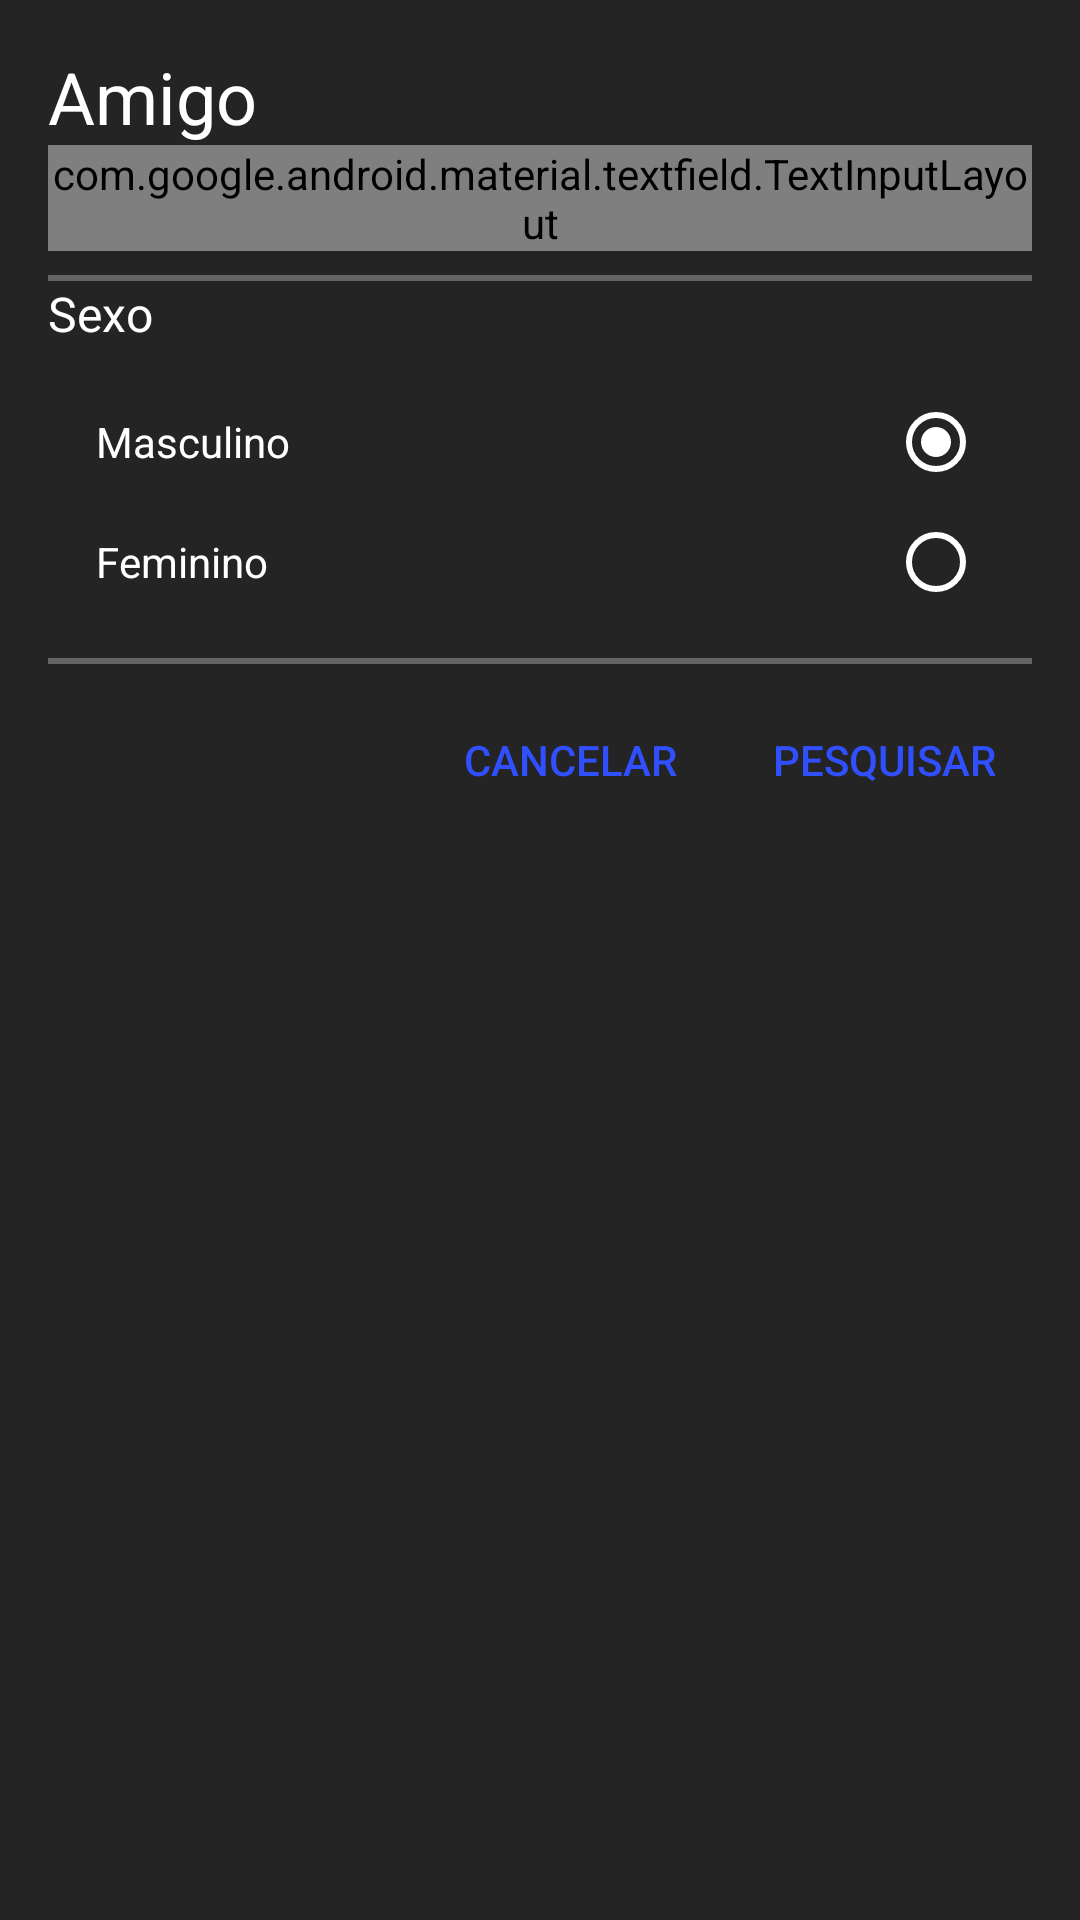

The Android layout XML behind this screen, and the referenced resources:
<!-- AndroidManifest.xml: application theme AppTheme -->
<!-- res/layout/dialog_add_update_amigo.xml -->
<?xml version="1.0" encoding="utf-8"?>
<LinearLayout
    xmlns:android="http://schemas.android.com/apk/res/android"
    android:layout_width="match_parent"
    android:layout_height="match_parent"
    android:orientation="vertical"
    android:background="@color/colorBackground"
    android:padding="16dp">

    <android.support.v7.widget.AppCompatTextView
        android:layout_width="wrap_content"
        android:layout_height="wrap_content"
        android:text="Amigo"
        android:textColor="@color/colorTextLight"
        android:textAppearance="@style/Base.TextAppearance.AppCompat.Headline"/>

    <android.support.design.widget.TextInputLayout
        android:layout_width="match_parent"
        android:layout_height="wrap_content"
        style="@style/EditTextInputLayoutStyle">

        <android.support.design.widget.TextInputEditText
            android:id="@+id/edtNome"
            android:layout_width="match_parent"
            android:layout_height="wrap_content"
            android:textColor="@color/colorTextLight"
            android:hint="Nome"/>

    </android.support.design.widget.TextInputLayout>

    <View
        android:id="@+id/view1"
        android:layout_width="match_parent"
        android:layout_marginTop="8dp"
        android:layout_height="2dp"
        android:background="@color/colorDivider"/>

    <android.support.v7.widget.AppCompatTextView
        android:layout_width="wrap_content"
        android:layout_height="wrap_content"
        android:text="Sexo"
        android:textColor="@color/colorTextLight"
        android:textAppearance="@style/Base.TextAppearance.Widget.AppCompat.Toolbar.Subtitle"/>

    <RadioGroup
        android:layout_width="match_parent"
        android:layout_height="wrap_content"
        android:orientation="vertical"
        android:id="@+id/rgSxAmigo"
        android:padding="16dp">

        <RadioButton
            android:id="@+id/rbMasc"
            android:layout_width="match_parent"
            android:layout_height="wrap_content"
            android:buttonTint="@color/colorTextLight"
            android:layoutDirection="rtl"
            android:text="Masculino"
            android:textColor="@color/colorTextLight"
            android:checked="true"/>

        <RadioButton
            android:id="@+id/rbFemi"
            android:layout_width="match_parent"
            android:layout_height="wrap_content"
            android:layout_marginTop="8dp"
            android:buttonTint="@color/colorTextLight"
            android:layoutDirection="rtl"
            android:text="Feminino"
            android:textColor="@color/colorTextLight" />

    </RadioGroup>

    <View
        android:id="@+id/view2"
        android:layout_width="match_parent"
        android:layout_height="2dp"
        android:background="@color/colorDivider"/>

    <LinearLayout
        android:layout_width="match_parent"
        android:layout_height="wrap_content"
        android:orientation="horizontal"
        android:layout_marginTop="8dp"
        android:gravity="right">

        <android.support.v7.widget.AppCompatButton
            android:id="@+id/btnCancel"
            android:layout_width="wrap_content"
            android:layout_height="wrap_content"
            android:layout_centerHorizontal="true"
            android:text="CANCELAR"
            style="@style/FlatButton"/>

        <android.support.v7.widget.AppCompatButton
            android:id="@+id/btnOk"
            android:layout_width="wrap_content"
            android:layout_height="wrap_content"
            android:layout_marginLeft="8dp"
            android:layout_centerHorizontal="true"
            android:text="PESQUISAR"
            style="@style/FlatButton"/>

    </LinearLayout>

</LinearLayout>
<!-- resources referenced by this layout -->
<resources>
  <color name="colorBackground">#242424</color>
  <color name="colorDivider">#646464</color>
  <color name="colorTextLight">#FFFFFF</color>
  <style name="EditTextInputLayoutStyle" parent="Widget.MaterialComponents.TextInputLayout.OutlinedBox.Dense">
          <item name="boxStrokeColor">@color/colorTextLight</item>
          <item name="boxStrokeWidth">4dp</item>
      </style>
  <style name="FlatButton" parent="Widget.AppCompat.Button.Borderless">
          <item name="android:textColor">@color/colorAccent</item>
  
      </style>
  <style name="AppTheme" parent="Theme.AppCompat.Light.DarkActionBar">
          
          <item name="colorPrimary">@color/colorPrimary</item>
          <item name="colorPrimaryDark">@color/colorPrimaryDark</item>
          <item name="colorAccent">@color/colorAccent</item>
      </style>
  <color name="colorAccent">#304FFE</color>
  <color name="colorPrimary">#960000</color>
  <color name="colorPrimaryDark">#7D0000</color>
</resources>
